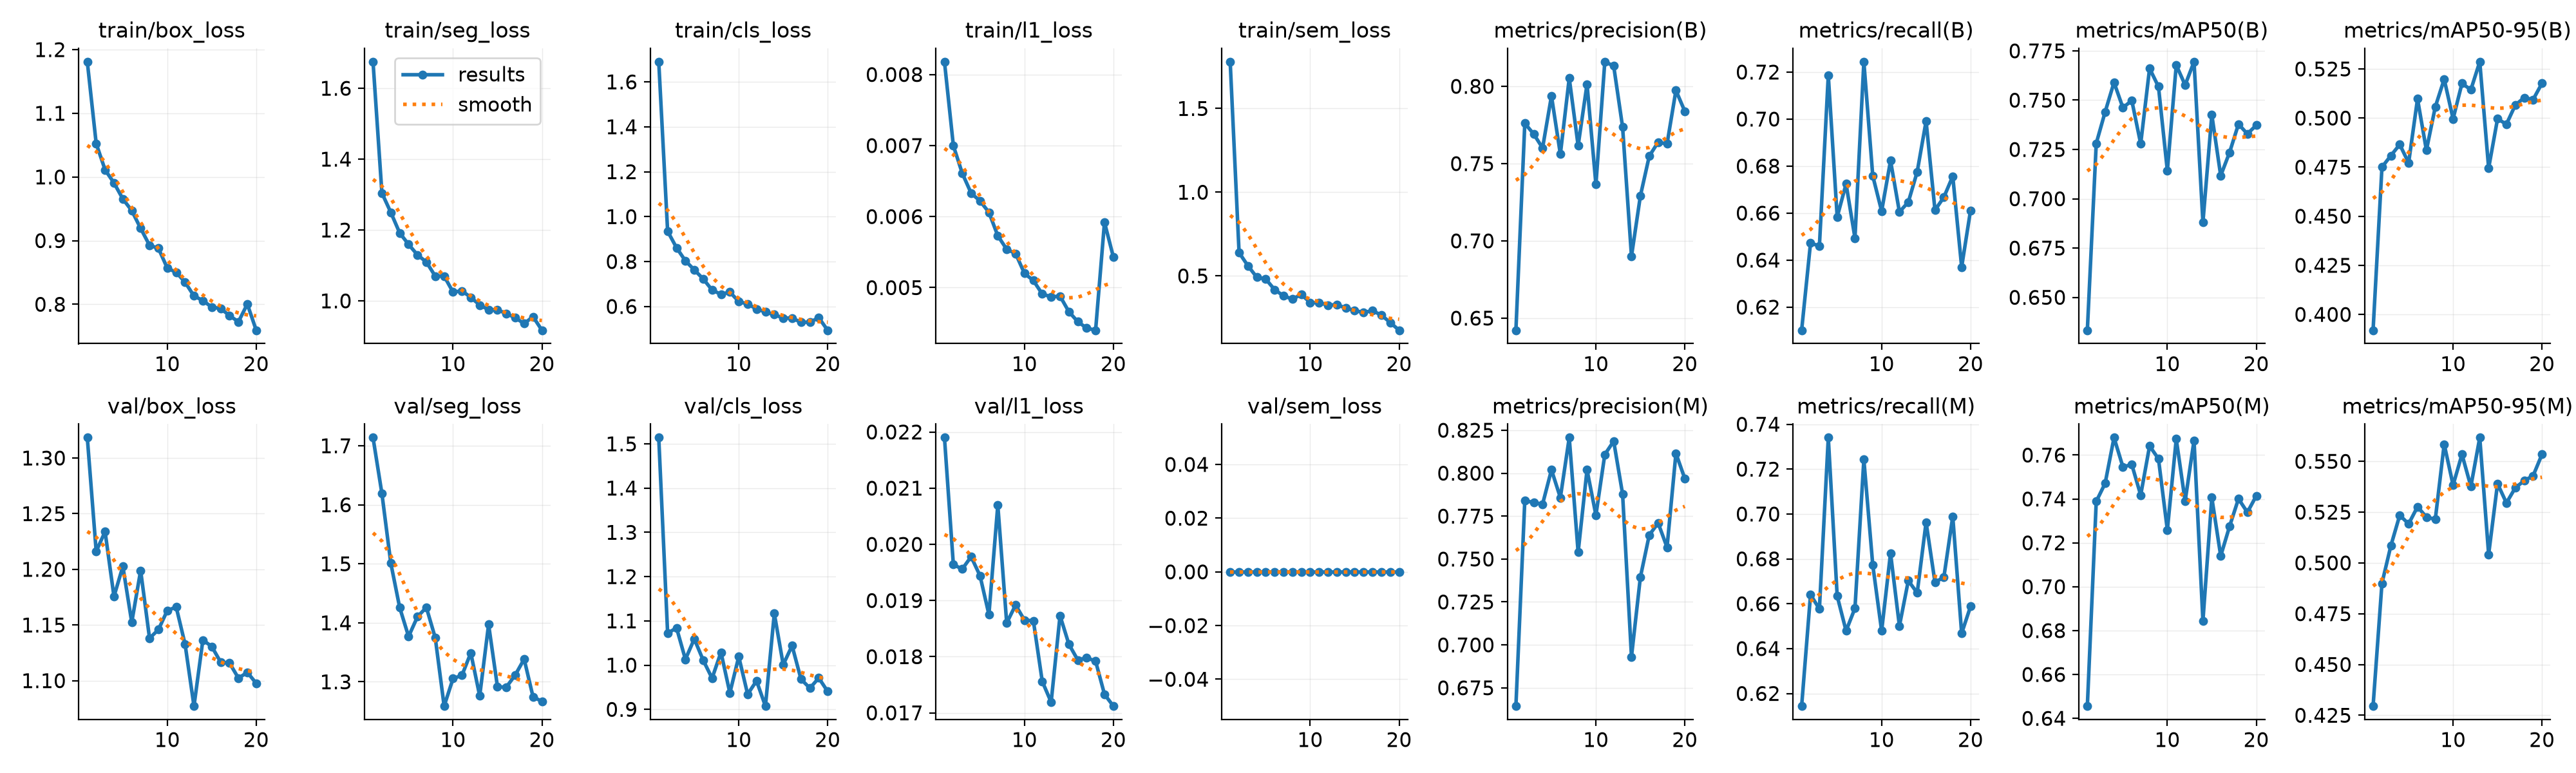

The table this chart was drawn from, first rows:
epoch, time, train/box_loss, train/seg_loss, train/cls_loss, train/l1_loss, train/sem_loss, metrics/precision(B), metrics/recall(B), metrics/mAP50(B), metrics/mAP50-95(B), metrics/precision(M), metrics/recall(M), metrics/mAP50(M), metrics/mAP50-95(M), val/box_loss, val/seg_loss, val/cls_loss, val/l1_loss, val/sem_loss, lr/pg0, lr/pg1, lr/pg2
1, 18.83, 1.181, 1.675, 1.69, 0.00818, 1.779, 0.6422, 0.6102, 0.6333, 0.3919, 0.6643, 0.6144, 0.6456, 0.4295, 1.318, 1.714, 1.514, 0.0219, 0, 0.0009907, 0.0009907, 0.001925
2, 35.81, 1.053, 1.304, 0.9349, 0.007, 0.6392, 0.7761, 0.6472, 0.7281, 0.475, 0.7841, 0.6641, 0.7389, 0.49, 1.216, 1.619, 1.072, 0.01964, 0, 0.0009505, 0.0009505, 0.0009505
3, 52.61, 1.011, 1.25, 0.8615, 0.00661, 0.5602, 0.7691, 0.646, 0.744, 0.4809, 0.7829, 0.6576, 0.7471, 0.5084, 1.234, 1.501, 1.084, 0.01956, 0, 0.000901, 0.000901, 0.000901
4, 69.2, 0.9907, 1.192, 0.8032, 0.00633, 0.4917, 0.7601, 0.7186, 0.759, 0.4865, 0.782, 0.734, 0.768, 0.5235, 1.176, 1.426, 1.013, 0.01978, 0, 0.0008515, 0.0008515, 0.0008515
5, 85.85, 0.9654, 1.159, 0.763, 0.00622, 0.4814, 0.7938, 0.6584, 0.7462, 0.4772, 0.8019, 0.6634, 0.7546, 0.5192, 1.203, 1.377, 1.059, 0.01944, 0, 0.000802, 0.000802, 0.000802
6, 102.6, 0.9472, 1.13, 0.7227, 0.00606, 0.4178, 0.756, 0.6724, 0.7498, 0.5098, 0.7858, 0.6479, 0.7557, 0.5276, 1.152, 1.41, 1.011, 0.01875, 0, 0.0007525, 0.0007525, 0.0007525
7, 119.3, 0.9193, 1.11, 0.6734, 0.00573, 0.381, 0.8053, 0.6494, 0.7279, 0.4836, 0.8207, 0.658, 0.7417, 0.5226, 1.199, 1.426, 0.9704, 0.0207, 0, 0.000703, 0.000703, 0.000703
8, 136.2, 0.8927, 1.07, 0.6539, 0.00554, 0.3615, 0.7615, 0.7244, 0.7661, 0.5057, 0.7539, 0.7243, 0.7641, 0.5215, 1.138, 1.375, 1.029, 0.0186, 0, 0.0006535, 0.0006535, 0.0006535
9, 153.1, 0.888, 1.07, 0.6643, 0.00548, 0.3892, 0.8014, 0.6759, 0.7569, 0.5198, 0.802, 0.6773, 0.7583, 0.5585, 1.146, 1.259, 0.937, 0.01892, 0, 0.000604, 0.000604, 0.000604
10, 169.9, 0.8567, 1.025, 0.6218, 0.0052, 0.3406, 0.7365, 0.6608, 0.7142, 0.4996, 0.7755, 0.6479, 0.7258, 0.5383, 1.163, 1.306, 1.019, 0.01865, 0, 0.0005545, 0.0005545, 0.0005545
11, 186.7, 0.8503, 1.028, 0.611, 0.0051, 0.3396, 0.8159, 0.6823, 0.7678, 0.5176, 0.8109, 0.6825, 0.7673, 0.5534, 1.166, 1.311, 0.9342, 0.01864, 0, 0.000505, 0.000505, 0.000505
12, 203.6, 0.8346, 1.01, 0.5888, 0.00491, 0.3259, 0.8131, 0.6605, 0.7577, 0.5144, 0.8186, 0.6501, 0.739, 0.5376, 1.133, 1.349, 0.9644, 0.01756, 0, 0.0004555, 0.0004555, 0.0004555
13, 220.9, 0.8131, 0.9883, 0.5758, 0.00487, 0.3277, 0.7737, 0.6647, 0.7695, 0.5287, 0.7879, 0.6703, 0.7667, 0.5617, 1.077, 1.276, 0.9074, 0.01719, 0, 0.000406, 0.000406, 0.000406
14, 238.2, 0.8059, 0.975, 0.5635, 0.00488, 0.3088, 0.69, 0.6776, 0.688, 0.4745, 0.6931, 0.6648, 0.6844, 0.5042, 1.137, 1.397, 1.117, 0.01873, 0, 0.0003565, 0.0003565, 0.0003565
15, 255.2, 0.7955, 0.9746, 0.5487, 0.00466, 0.2929, 0.729, 0.6991, 0.7426, 0.4996, 0.7394, 0.6963, 0.7406, 0.539, 1.131, 1.291, 1.001, 0.01822, 0, 0.000307, 0.000307, 0.000307
16, 272.3, 0.7934, 0.9643, 0.5476, 0.00452, 0.2821, 0.7548, 0.6613, 0.7117, 0.4969, 0.764, 0.6695, 0.714, 0.5295, 1.117, 1.291, 1.044, 0.01794, 0, 0.0002575, 0.0002575, 0.0002575
17, 289.5, 0.7822, 0.9523, 0.5302, 0.00443, 0.2919, 0.7639, 0.6668, 0.7235, 0.5066, 0.771, 0.6718, 0.7275, 0.537, 1.116, 1.312, 0.9683, 0.01798, 0, 0.000208, 0.000208, 0.000208
18, 306.6, 0.7725, 0.936, 0.5296, 0.0044, 0.2663, 0.7627, 0.6757, 0.7379, 0.5104, 0.7568, 0.6989, 0.7401, 0.5405, 1.102, 1.339, 0.9479, 0.01792, 0, 0.0001585, 0.0001585, 0.0001585
19, 323.6, 0.8004, 0.9554, 0.5499, 0.00592, 0.2217, 0.7974, 0.6371, 0.7329, 0.5094, 0.8115, 0.6468, 0.7339, 0.5429, 1.107, 1.275, 0.971, 0.01733, 0, 0.000109, 0.000109, 0.000109
20, 339.3, 0.7592, 0.9172, 0.4941, 0.00543, 0.1756, 0.7838, 0.6612, 0.7373, 0.5177, 0.7968, 0.6588, 0.7414, 0.5534, 1.098, 1.267, 0.9406, 0.01712, 0, 5.95e-05, 5.95e-05, 5.95e-05
